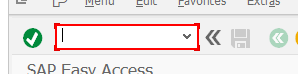
Task: Robotic Enterprise Framework
Workflow: Scenario_Process

Step 1: type "[in_Config("order_Change_Tcode").ToString+ "[k(enter)]"]"

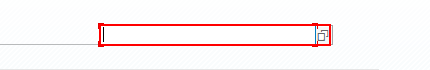
Step 2: type "[in_Config("1979 Order").ToString]" in window 'Display Sales Order: Initial Screen' (saplogon.exe)

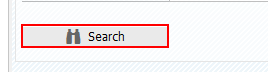
Step 3: click in window 'Display Sales Order: Initial Screen' (saplogon.exe)

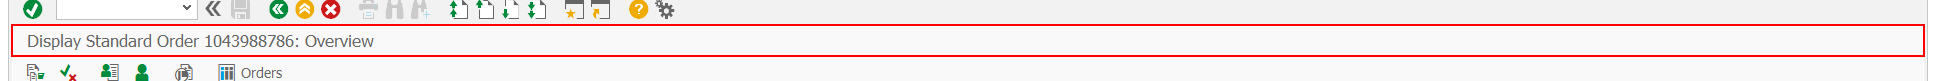
Step 4: find 'titl' in window 'Display Standard Order*: Overview' (saplogon.exe)

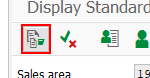
Step 5 [then]: click in window 'Display Standard Order*' (saplogon.exe)

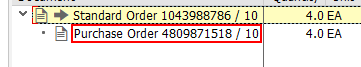
Step 6: click in window 'Document Flow' (saplogon.exe)

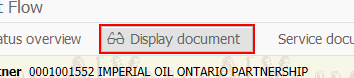
Step 7: click in window 'Document Flow' (saplogon.exe)

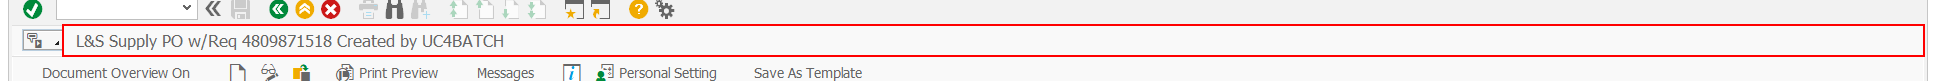
Step 8: type a value into 'titl' in window 'LS Supply PO w/Req*' (saplogon.exe)

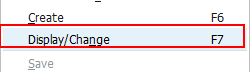
Step 9: click (saplogon.exe)

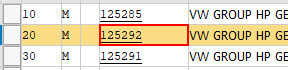
Step 10: get-attribute of '{0}' in window 'LS Supply PO w/Req*' (saplogon.exe)

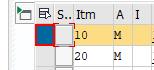
Step 11 [else]: click in window 'LS Supply PO w/Req*' (saplogon.exe)

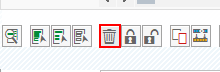
Step 12: click in window 'LS Supply PO w/Req*' (saplogon.exe)

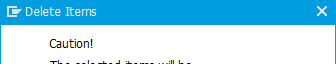
Step 13: Attach Window saplogon.exe Delete on the dialog in window 'Delete Items' (saplogon.exe)

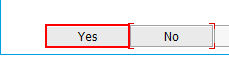
Step 14: click

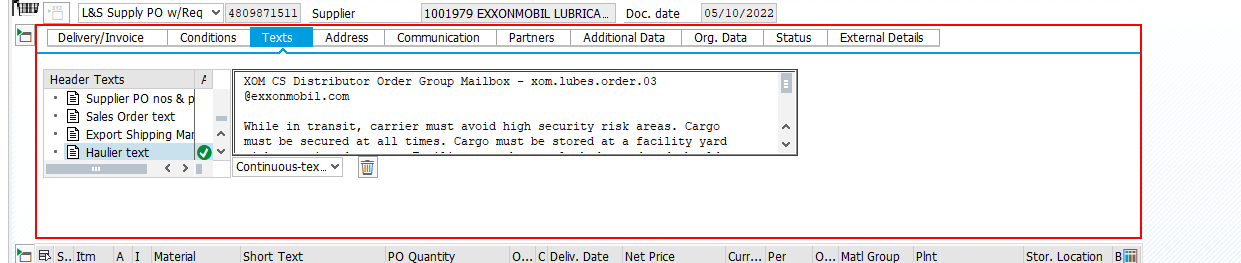
Step 15: click in window 'LS Supply PO w/Req [number redacted] Created by UC4BATCH' (saplogon.exe) (repeated 2 times)

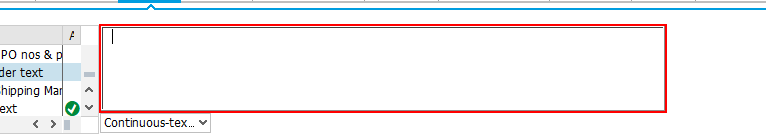
Step 17: type [reason] in window 'LS Supply PO w/Req [number redacted] Created by UC4BATCH' (saplogon.exe)

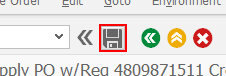
Step 18: click in window 'LS Supply PO w/Req*' (saplogon.exe)

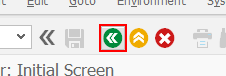
Step 19: click (saplogon.exe)

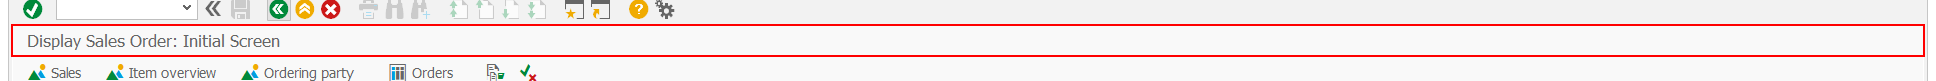
Step 20: find 'titl' in window 'Display Sales Order: Initial Screen' (saplogon.exe)

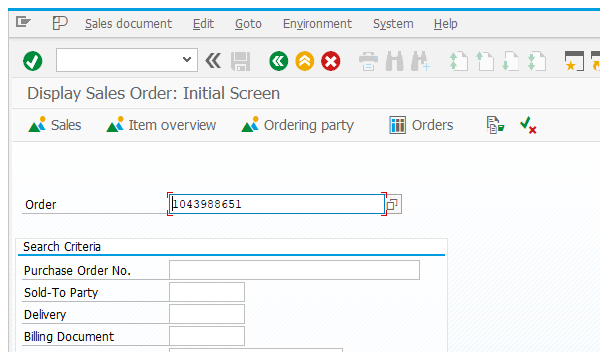
Step 21 [then]: Attach Sap Initial screen window on the element in window 'Display Sales Order: Initial Screen' (saplogon.exe)

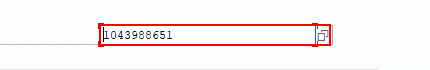
Step 22: type "[CurrentRow("1552 Order").ToString]"

Step 23: click (same screen as step 3)

Step 24: find 'titl' in window 'Display Standard Order*: Overview' (saplogon.exe) (same screen as step 4)

Step 25: click in window 'Display Standard Order*' (saplogon.exe) (same screen as step 5)

Step 26: click in window 'Document Flow' (saplogon.exe) (same screen as step 6) (repeated 2 times)

Step 28: type a value into 'titl' in window 'LS Supply PO w/Req*' (saplogon.exe) (same screen as step 8)

Step 29: click (saplogon.exe) (same screen as step 9)

Step 30: get-attribute of '{0}' in window 'LS Supply PO w/Req*' (saplogon.exe) (same screen as step 10)

Step 31 [else]: click in window 'LS Supply PO w/Req*' (saplogon.exe) (same screen as step 11) (repeated 2 times)

Step 33: Attach Window saplogon.exe Delete on the dialog in window 'Delete Items' (saplogon.exe) (same screen as step 13)

Step 34: click (same screen as step 14)

Step 35: click in window 'LS Supply PO w/Req [number redacted] Created by UC4BATCH' (saplogon.exe) (same screen as step 15) (repeated 2 times)

Step 37: type [reason] in window 'LS Supply PO w/Req [number redacted] Created by UC4BATCH' (saplogon.exe) (same screen as step 17)

Step 38: click in window 'LS Supply PO w/Req*' (saplogon.exe) (same screen as step 18)

Step 39: click (saplogon.exe) (same screen as step 19)

Step 40: find 'titl' in window 'Display Sales Order: Initial Screen' (saplogon.exe) (same screen as step 20)